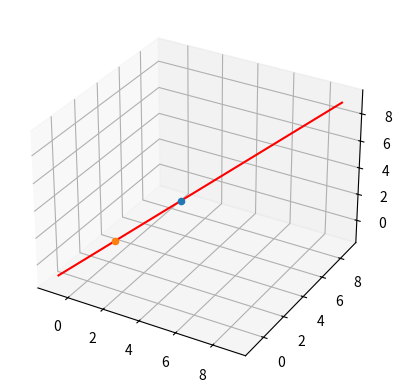

Write Python code to recreate this figure.
# coding: utf-8

# In[90]:


from mpl_toolkits.mplot3d import Axes3D
import matplotlib.pyplot as plt
import numpy as np


# In[95]:


def draw_my_line(normal_vector, point_on_line): # other_point adim 2 de eklendi
    a = normal_vector[0]
    b = normal_vector[1]
    c = normal_vector[2]
    
    x_0 = point_on_line[0]
    y_0 = point_on_line[1]
    z_0 = point_on_line[2]
    
    x = []
    y = []
    z = []
    
   
    
    for t in range(-1,10):
        x.append(x_0+t*a)
        y.append(y_0+t*b) 
        z.append(z_0+t*c) 
    return x,y,z
    
    


# In[96]:


def my_scalar_product(a, b ):
    #a = [-1,-2,4]
    #b = [-2,-5,2]
    #a transpoz b 
    a_t_b= a[0]*b[0]+a[1]*b[1]+ a[2]*b[2]
    return a_t_b


# In[97]:


def point_on_line(normal_vector,point_on_line,other_point): #adim 3
    
    a_x = other_point[0] - point_on_line[0]   #otherpoint pointonline ikilisi
    a_y = other_point[1] - point_on_line[1] 
    a_z = other_point[2] - point_on_line[2] 
    
    b = [a_x,a_y,a_z]
    a = normal_vector
    
    c = my_scalar_product(a,b) / my_scalar_product(a,a)
    
    b_x = c*a[0]
    b_y = c*a[1]
    b_z = c*a[2]
    
    nearest_point_on_line = [b_x,b_y,b_z]
    
    return nearest_point_on_line


# In[98]:


# adım 1 : line çizdiriyoruz
#p = (1,2,3)
#n = (4,5,6)
#points = draw_my_line(n,p) adim 1 de kullanılıyor
#%matplotlib notebook
#fig = plt.figure()
####ax = fig.add_subplot(111,projection='3d')
#ax = plt.axes(projection='3d')
#ax.plot3D(points[0],points[1],points[2],'red')
###plt.plot(points[0],points[1],points[2])
#plt.show

#########################
# adım 2 : bir nokta ile line arasındaki en kısa mesafeye denk gelen line üstündeki nokta

#draw_my_line fonksiyonuna other_point parametresi eklendi !

p = (0,0,0)  #hattı tanımlayan iki pakametre
n = (1,1,1)
other_point = (1,2,7)   #bekleme kontrası
points = draw_my_line(n,p)
n_p = point_on_line(n,p,other_point)  #hat üzerindeki bize en yaıkın nokta

get_ipython().run_line_magic('matplotlib', 'notebook')
ax = plt.axes(projection='3d')
ax.plot3D(points[0],points[1],points[2],'red')
ax.scatter(n_p[0],n_p[1],n_p[2],'*')
ax.scatter(other_point[0],other_point[0],other_point[0],'*')
plt.show